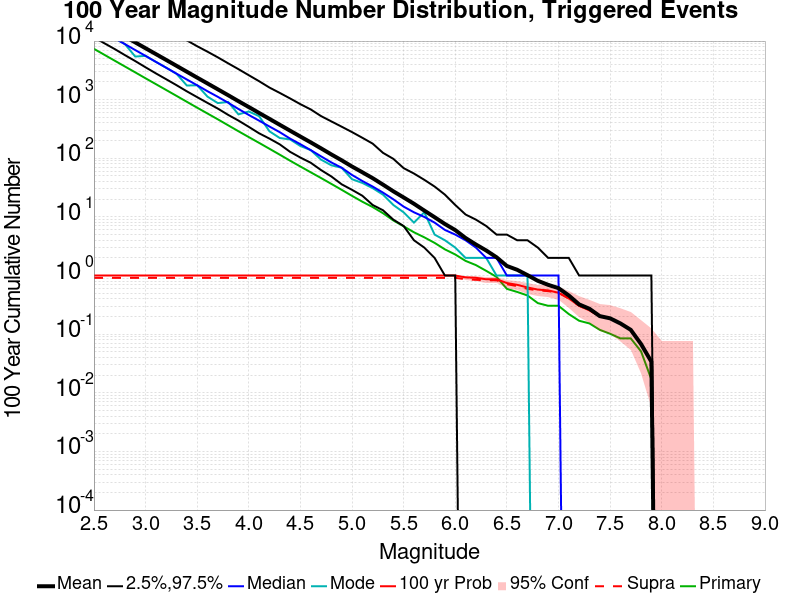

Values plotted in this chart, from the file beside it:
Mag, Mean, 2.5 %ile, 97.5 %ile, Median, Mode, 100 yr Probability, 100 yr Supra-Seis Prob, Primary Aftershocks Mean
2.5, 23857, 11604, 80821, 17867, 17867, 1.0, 0.9153, 7364
2.6, 18940, 9192, 64273, 14151, 14151, 1.0, 0.9153, 5847
2.7, 15037, 7324, 51001, 11169, 11169, 1.0, 0.9153, 4640
2.8, 11948, 5759, 40565, 8870, 8870, 1.0, 0.9153, 3683
2.9, 9494, 4558, 32280, 7024, 5445, 1.0, 0.9153, 2924
3.0, 7539, 3568, 25652, 5586, 5586, 1.0, 0.9153, 2317
3.1, 5996, 2810, 20449, 4416, 4416, 1.0, 0.9153, 1842
3.2, 4763, 2232, 16217, 3508, 3508, 1.0, 0.9153, 1462
3.3, 3780, 1768, 12866, 2777, 2764, 1.0, 0.9153, 1161
3.4, 2997, 1388, 10264, 2210, 1745, 1.0, 0.9153, 920.3
3.5, 2379, 1105, 8163, 1761, 1761, 1.0, 0.9153, 730.4
3.6, 1892, 881.0, 6589, 1394, 1127, 1.0, 0.9153, 581.2
3.7, 1503, 705.0, 5273, 1119, 875.0, 1.0, 0.9153, 462.5
3.8, 1193, 551.0, 4172, 888.0, 915.0, 1.0, 0.9153, 365.8
3.9, 942.6, 440.0, 3317, 694.0, 562.0, 1.0, 0.9153, 289.4
4.0, 749.6, 344.0, 2614, 549.0, 629.0, 1.0, 0.9153, 230.2
4.1, 593.5, 267.0, 2066, 439.0, 523.0, 1.0, 0.9153, 183.3
4.2, 471, 217.0, 1611, 349.0, 289.0, 1.0, 0.9153, 145.5
4.3, 373, 173.0, 1305, 279.0, 222.0, 1.0, 0.9153, 115.4
4.4, 295.9, 129.0, 1050, 217.0, 210.0, 1.0, 0.9153, 91.08
4.5, 235, 103.0, 838.0, 174.0, 162.0, 1.0, 0.9153, 72.44
4.6, 187, 84.0, 682.0, 138.0, 138.0, 1.0, 0.9153, 57.71
4.7, 147.9, 63.0, 525.0, 108.0, 95.0, 1.0, 0.9153, 46.1
4.8, 116.4, 49.0, 426.0, 85.0, 76.0, 1.0, 0.9153, 36.59
4.9, 92.39, 36.0, 346.0, 69.0, 69.0, 1.0, 0.9153, 29.0
5.0, 72.44, 29.0, 280.0, 52.0, 44.0, 1.0, 0.9153, 22.88
5.1, 57.78, 23.0, 224.0, 41.0, 38.0, 1.0, 0.9153, 18.19
5.2, 45.85, 16.0, 178.0, 33.0, 31.0, 1.0, 0.9153, 14.75
5.3, 35.58, 13.0, 124.0, 26.0, 24.0, 1.0, 0.9153, 11.58
5.4, 27.39, 9.0, 98.0, 20.0, 16.0, 1.0, 0.9153, 8.712
5.5, 21.49, 7.0, 68.0, 15.0, 12.0, 1.0, 0.9153, 6.932
5.6, 16.78, 4.0, 55.0, 12.0, 8.0, 1.0, 0.9153, 5.475
5.7, 12.85, 3.0, 43.0, 10.0, 12.0, 1.0, 0.9153, 4.492
5.8, 9.898, 2.0, 33.0, 8.0, 5.0, 1.0, 0.9153, 3.61
5.9, 7.576, 1.0, 24.0, 6.0, 4.0, 1.0, 0.9153, 2.797
6.0, 5.966, 1.0, 16.0, 5.0, 3.0, 1.0, 0.9153, 2.288
6.1, 4.373, 0.0, 11.0, 4.0, 2.0, 0.9322, 0.8644, 1.78
6.2, 3.39, 0.0, 9.0, 3.0, 2.0, 0.9153, 0.8475, 1.508
6.3, 2.678, 0.0, 7.0, 2.0, 2.0, 0.8644, 0.8305, 1.203
6.4, 2.051, 0.0, 5.0, 2.0, 1.0, 0.8644, 0.8305, 0.9492
6.5, 1.458, 0.0, 5.0, 1.0, 1.0, 0.7458, 0.7119, 0.5932
6.6, 1.254, 0.0, 4.0, 1.0, 1.0, 0.6949, 0.661, 0.5254
6.7, 1.017, 0.0, 4.0, 1.0, 1.0, 0.6271, 0.5932, 0.4576
6.8, 0.8136, 0.0, 3.0, 1.0, 0.0, 0.5763, 0.5593, 0.339
6.9, 0.6949, 0.0, 2.0, 1.0, 0.0, 0.5593, 0.5424, 0.3051
7.0, 0.6102, 0.0, 2.0, 1.0, 0.0, 0.5085, 0.5085, 0.3051
7.1, 0.4576, 0.0, 2.0, 0.0, 0.0, 0.4068, 0.4068, 0.2203
7.2, 0.322, 0.0, 1.0, 0.0, 0.0, 0.3051, 0.3051, 0.1695
7.3, 0.2712, 0.0, 1.0, 0.0, 0.0, 0.2542, 0.2542, 0.1525
7.4, 0.2034, 0.0, 1.0, 0.0, 0.0, 0.2034, 0.2034, 0.1186
7.5, 0.1864, 0.0, 1.0, 0.0, 0.0, 0.1864, 0.1864, 0.1017
7.6, 0.1525, 0.0, 1.0, 0.0, 0.0, 0.1525, 0.1525, 0.08475
7.7, 0.1186, 0.0, 1.0, 0.0, 0.0, 0.1186, 0.1186, 0.08475
7.8, 0.0678, 0.0, 1.0, 0.0, 0.0, 0.0678, 0.0678, 0.05085
7.9, 0.0339, 0.0, 1.0, 0.0, 0.0, 0.0339, 0.0339, 0.01695
8.0, 0.0, 0.0, 0.0, 0.0, 0.0, 0.0, 0.0, 0.0
8.1, 0.0, 0.0, 0.0, 0.0, 0.0, 0.0, 0.0, 0.0
8.2, 0.0, 0.0, 0.0, 0.0, 0.0, 0.0, 0.0, 0.0
8.3, 0.0, 0.0, 0.0, 0.0, 0.0, 0.0, 0.0, 0.0
8.4, 0.0, 0.0, 0.0, 0.0, 0.0, 0.0, 0.0, 0.0
... 6 more rows
